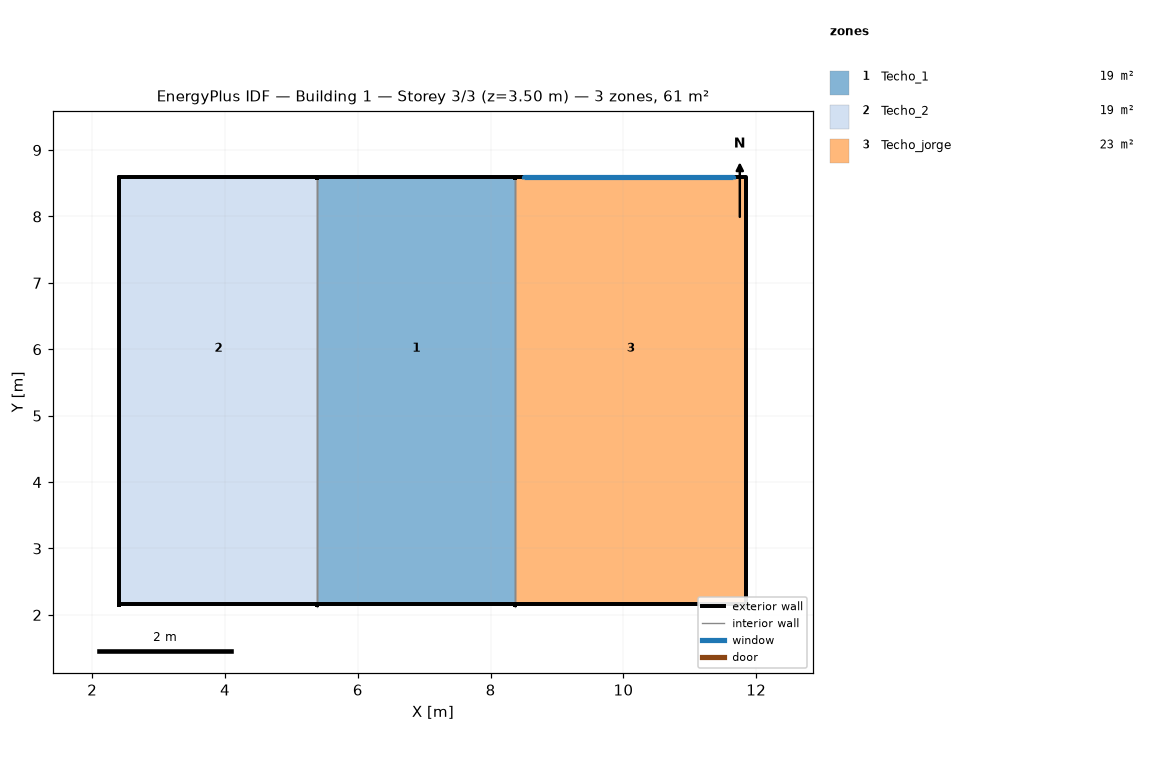
=== STOREY PLAN SPEC (per zone: floor XY polygon, exterior-wall plan segments, windows/doors) ===
zone 1: Techo_1  (19.3 m²)
  floor: (8.37, 8.60) (8.37, 7.89) (5.39, 7.89) (5.39, 8.60)
  floor: (8.37, 4.13) (8.37, 2.16) (5.39, 2.16) (5.39, 4.13)
  floor: (8.37, 7.89) (8.37, 4.13) (5.39, 4.13) (5.39, 7.89)
  exterior wall: (5.39, 2.12) – (5.39, 2.16) – (8.37, 2.16) – (8.37, 2.12)  [3.1 m]
  exterior wall: (8.37, 8.56) – (8.37, 8.60) – (5.39, 8.60) – (5.39, 8.56)  [3.1 m]
  interior walls: 2
zone 2: Techo_2  (19.3 m²)
  floor: (5.39, 8.60) (5.39, 7.89) (2.41, 7.89) (2.41, 8.60)
  floor: (5.39, 7.89) (5.39, 4.13) (2.41, 4.13) (2.41, 7.89)
  floor: (5.39, 4.13) (5.39, 2.16) (2.41, 2.16) (2.41, 4.13)
  exterior wall: (2.41, 2.12) – (2.41, 2.16) – (5.39, 2.16) – (5.39, 2.12)  [3.1 m]
  exterior wall: (2.41, 8.56) – (2.41, 8.60) – (2.41, 2.16) – (2.41, 2.12)  [6.5 m]
  exterior wall: (5.39, 8.56) – (5.39, 8.60) – (2.41, 8.60) – (2.41, 8.56)  [3.1 m]
  interior walls: 1
zone 3: Techo_jorge  (22.6 m²)
  floor: (11.85, 8.60) (11.85, 7.89) (8.37, 7.89) (8.37, 8.60)
  floor: (11.85, 4.13) (11.85, 2.16) (8.37, 2.16) (8.37, 4.13)
  floor: (11.85, 7.89) (11.85, 4.13) (8.37, 4.13) (8.37, 7.89)
  exterior wall: (11.85, 8.56) – (11.85, 2.12) – (11.85, 2.16) – (11.85, 8.60)  [12.9 m]
  exterior wall: (8.37, 2.12) – (8.37, 2.16) – (11.85, 2.16) – (11.85, 2.12)  [3.6 m]
  exterior wall: (11.85, 8.56) – (11.85, 8.60) – (8.37, 8.60) – (8.37, 8.56)  [3.6 m]
    window: (11.65, 8.56) – (11.65, 8.59) – (8.50, 8.59) – (8.50, 8.56)  [0.6 m²]
  interior walls: 1

=== DERIVED (storey summary) ===
Building: Building 1
Storey: 3 of 3  (floor level z = 3.50 m)
Storey gross floor area: 61.3 m²
Zones on this storey: 3
  - Techo_1: floor 19.3 m²; exterior wall 6.1 m (1.8 m²); WWR 0.0%
  - Techo_2: floor 19.3 m²; exterior wall 12.6 m (3.7 m²); WWR 0.0%
  - Techo_jorge: floor 22.6 m²; exterior wall 20.0 m (4.0 m²); 1 window(s) 0.6 m²; WWR 14.8%
Zone adjacency (shared interzone walls):
  - Techo_1 ↔ Techo_2
  - Techo_1 ↔ Techo_jorge